Run: headless pygame with SDL's dummy video driver; simulated clock (each Clock.tick advances the game by its frame time, no real sleeping); random seed 0; keys injected as events and as key.get_pressed() state; no mouse input.
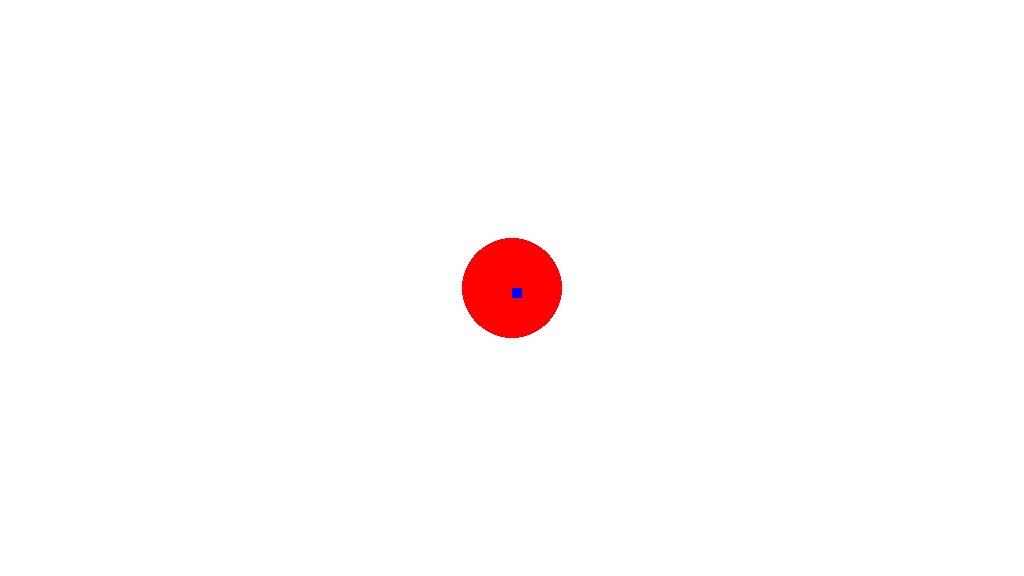
Frame 1 of 4 · flips 1–60 · no input
Frame 2 of 4 · flips 61–180 · tapped SPACE, RETURN · held RIGHT (→), D · screen unchanged from frame 1, image omitted
Frame 3 of 4 · flips 181–300 · held DOWN (↓), S · screen unchanged from frame 2, image omitted
Frame 4 of 4 · flips 301–420 · held LEFT (←), A, UP (↑), W · screen unchanged from frame 3, image omitted

The pygame program that drew these frames:

import pygame, math, sys, random
from pygame.locals import *
screen = pygame.display.set_mode((1024, 576))
clock = pygame.time.Clock()

class Ball:
	def __init__(self):
		self.radius = 50
		self.x = 512
		self.y = 288
		self.rect = Rect(self.x,self.y,self.radius,self.radius)
		self.xVel = 0
		self.yVel = 0
	def draw(self):
		self.x+=self.xVel
		self.y+=self.yVel
		self.xVel*=0.9
		self.yVel*=0.9
		pygame.draw.circle(screen, (255,0,0), (int(self.x), int(self.y)), self.radius, 0) 

	def add_knockback(self, knockbackX, knockbackY):
		self.xVel = knockbackX
		self.yVel = knockbackY

class Hitbox:
	def __init__(self, xPos, yPos, width, height, damage, knockbackX, knockbackY):
		self.active = False
		self.xPos = xPos
		self.yPos = yPos
		self.width = width
		self.height = height
		self.damage = damage
		self.knockbackX = knockbackX
		self.knockbackY = knockbackY
		self.rect = Rect(self.xPos, self.yPos, self.width, self.height)

	def draw(self):
		pygame.draw.rect(screen, (0,0,255), self.rect, 0) 

	def update(self):
		self.rect = Rect(self.xPos, self.yPos, self.width, self.height)
		if self.rect.colliderect(ball.rect) and self.active:
			print("kb")
			ball.add_knockback(self.knockbackX, self.knockbackY)
			self.active = False


hitbox = Hitbox(512,288,10,10,10,10,30)
ball = Ball()

while 1:
	deltat = clock.tick(30)

	for event in pygame.event.get():
		if event.type == QUIT:
			sys.exit(0)
		if pygame.key.get_pressed()[pygame.K_SPACE]:
			hitbox.active = True
			print("true")
	screen.fill((255,255,255))
	ball.draw()
	hitbox.draw()
	hitbox.update()
	pygame.display.flip()
	pygame.display.update()
